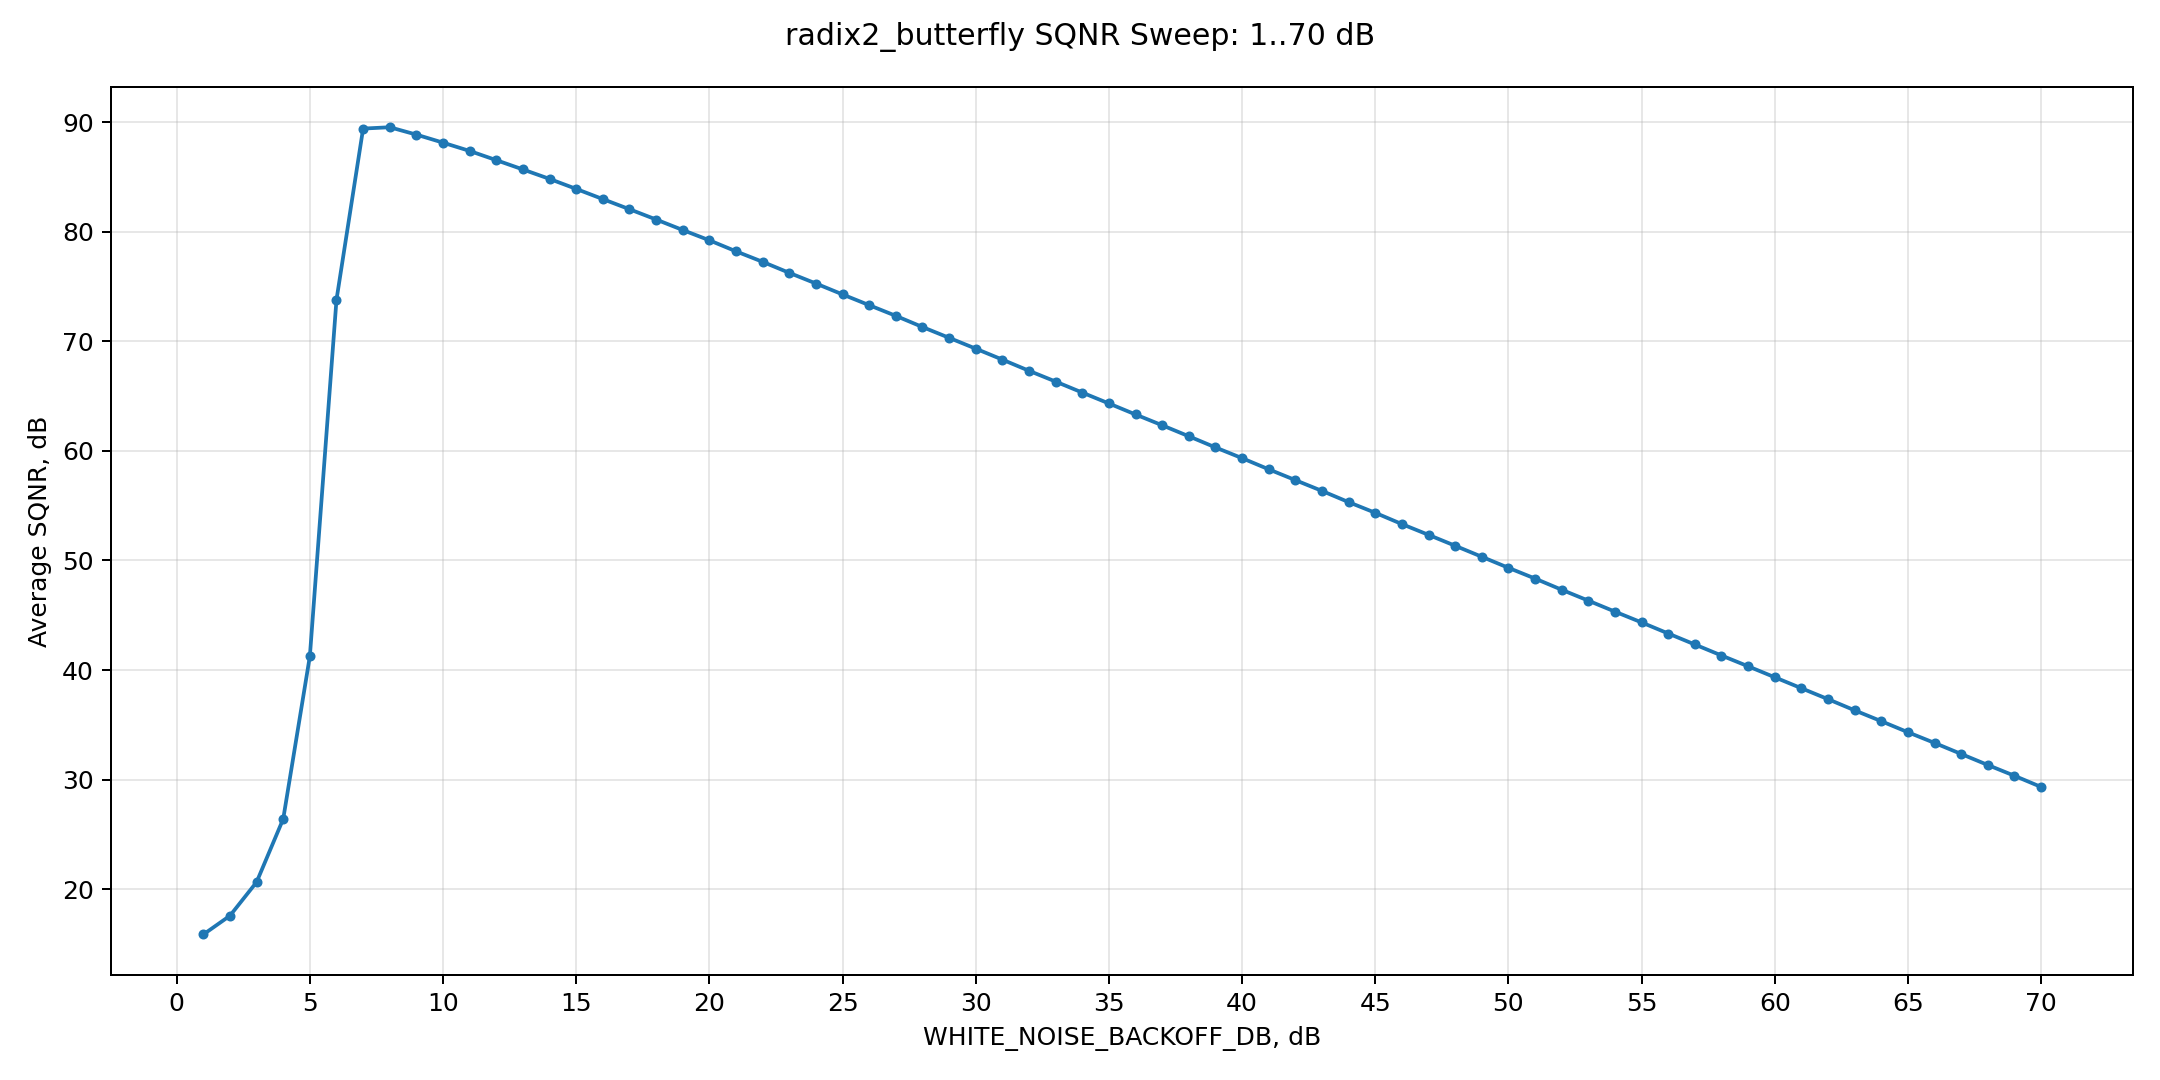

The table this chart was drawn from, first rows:
backoff_db, avg_sqnr
1.0, 15.86
2.0, 17.57
3.0, 20.64
4.0, 26.41
5.0, 41.26
6.0, 73.8
7.0, 89.42
8.0, 89.54
9.0, 88.87
10.0, 88.14
11.0, 87.38
12.0, 86.54
13.0, 85.69
14.0, 84.83
15.0, 83.92
16.0, 82.98
17.0, 82.06
18.0, 81.12
19.0, 80.16
20.0, 79.22
21.0, 78.22
22.0, 77.26
23.0, 76.25
24.0, 75.28
25.0, 74.28
26.0, 73.3
27.0, 72.33
28.0, 71.31
29.0, 70.33
30.0, 69.33
31.0, 68.33
32.0, 67.31
33.0, 66.33
34.0, 65.33
35.0, 64.33
36.0, 63.33
37.0, 62.34
38.0, 61.34
39.0, 60.32
40.0, 59.34
41.0, 58.32
42.0, 57.34
43.0, 56.35
44.0, 55.33
45.0, 54.35
46.0, 53.32
47.0, 52.34
48.0, 51.34
49.0, 50.34
50.0, 49.33
51.0, 48.35
52.0, 47.33
53.0, 46.34
54.0, 45.33
55.0, 44.35
56.0, 43.34
57.0, 42.33
58.0, 41.33
59.0, 40.34
60.0, 39.34
... 10 more rows
